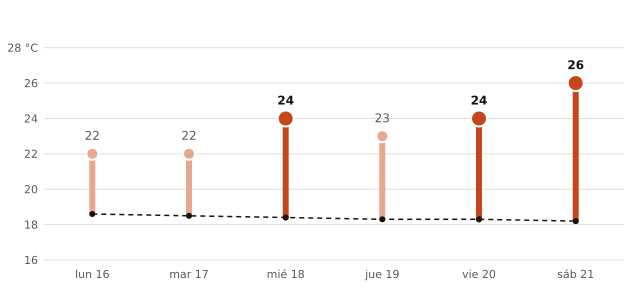

The data file committed next to this chart (first rows):
fecha, máxima_prevista_C, máxima_normal_1991_2020_C
2026-11-16, 22, 18.6
2026-11-17, 22, 18.5
2026-11-18, 24, 18.4
2026-11-19, 23, 18.3
2026-11-20, 24, 18.3
2026-11-21, 26, 18.2
